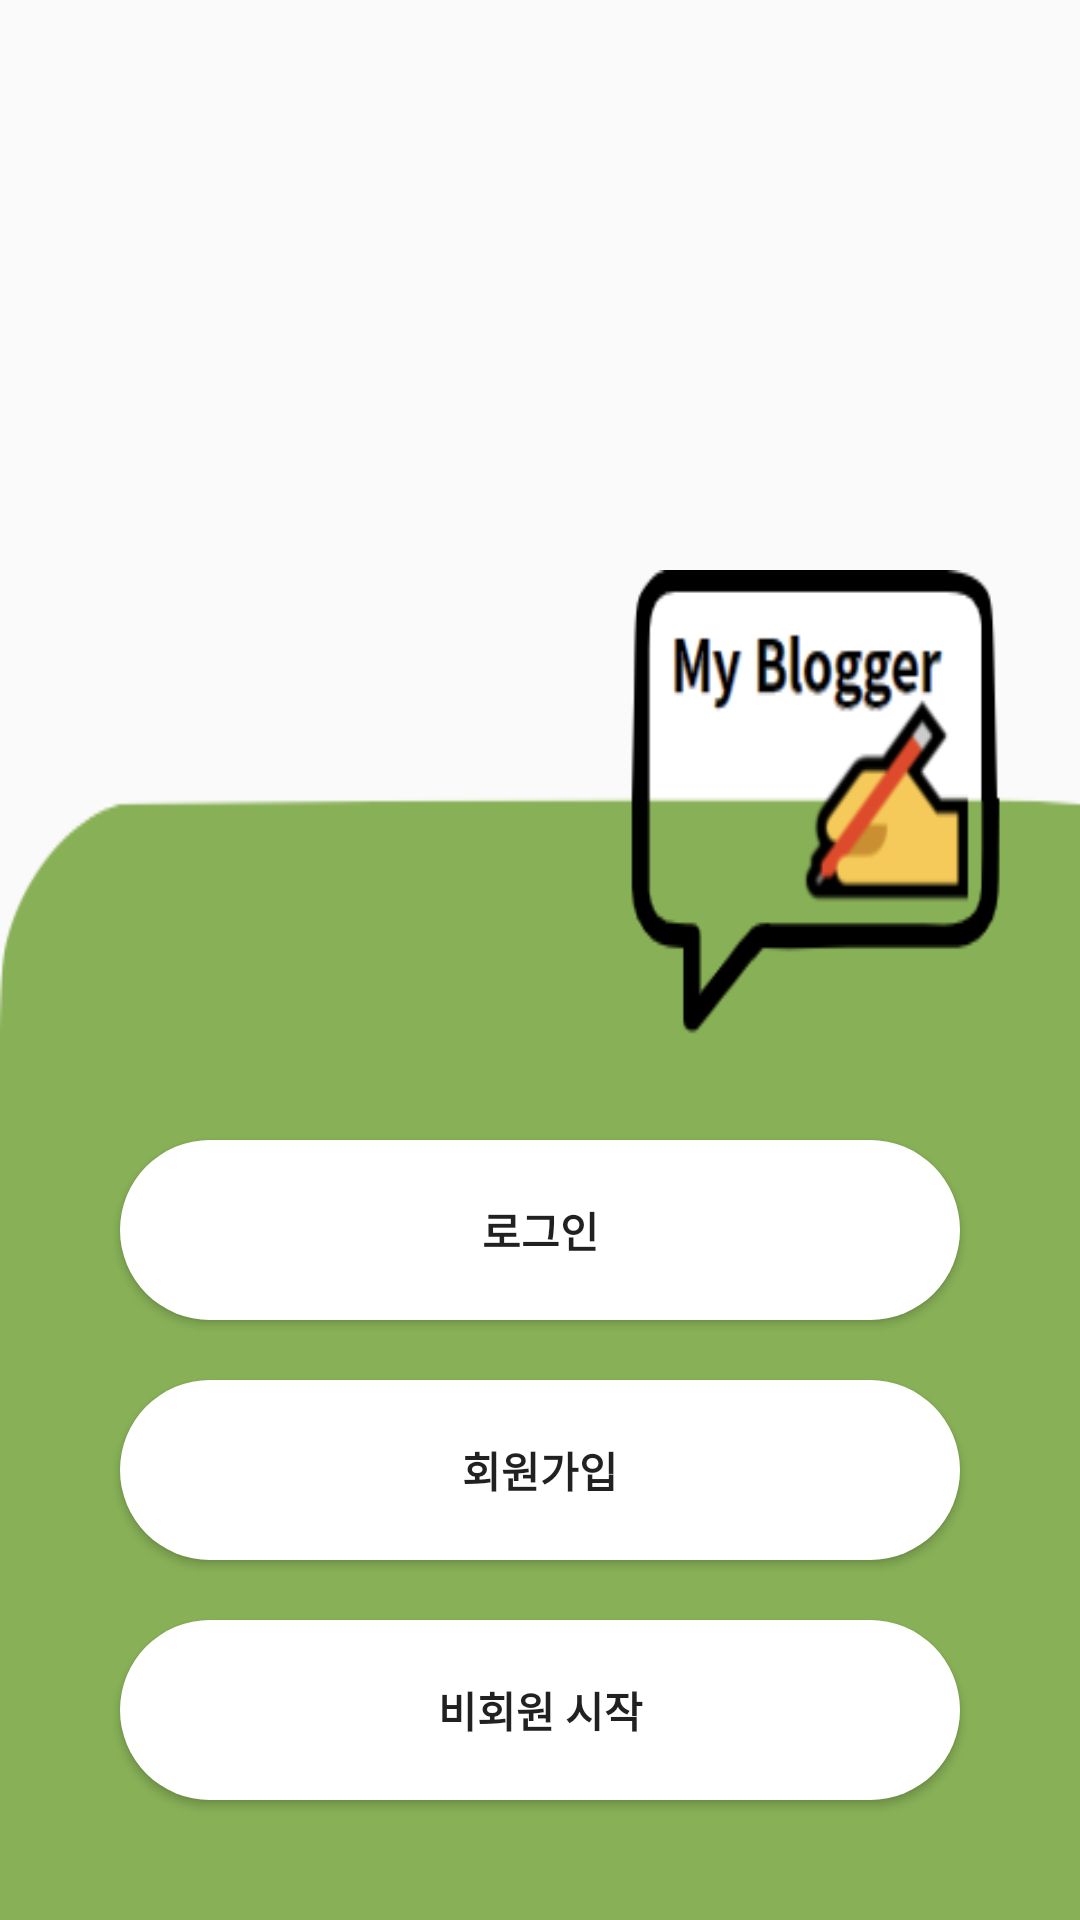

Produce the Android XML layout that renders to this screen, including the resource entries it uses.
<!-- AndroidManifest.xml: application theme Theme.MyBlogger -->
<!-- res/layout/activity_intro.xml -->
<?xml version="1.0" encoding="utf-8"?>
<layout>
    <androidx.constraintlayout.widget.ConstraintLayout xmlns:android="http://schemas.android.com/apk/res/android"
        xmlns:app="http://schemas.android.com/apk/res-auto"
        xmlns:tools="http://schemas.android.com/tools"
        android:layout_width="match_parent"
        android:layout_height="match_parent"
        tools:context=".auth.IntroActivity">

        <RelativeLayout
            android:layout_width="match_parent"
            android:layout_height="match_parent">







            <ImageView
                android:layout_width="match_parent"
                android:layout_height="450dp"
                android:layout_alignParentBottom="true"
                android:scaleType="fitXY"
                android:src="@drawable/back_logo" />

            <LinearLayout
                android:layout_width="match_parent"
                android:layout_height="wrap_content"
                android:orientation="vertical"
                android:layout_margin="30dp"
                android:layout_alignParentBottom="true">

                <Button
                    android:id="@+id/loginBtn"
                    android:text="로그인"
                    android:textStyle="bold"
                    android:background="@drawable/radius_btn"
                    android:layout_margin="10dp"
                    android:layout_width="match_parent"
                    android:layout_height="60dp"/>
                <Button
                    android:id="@+id/joinBtn"
                    android:text="회원가입"
                    android:textStyle="bold"
                    android:background="@drawable/radius_btn"
                    android:layout_margin="10dp"
                    android:layout_width="match_parent"
                    android:layout_height="60dp"/>
                <Button
                    android:id="@+id/noidBtn"
                    android:text="비회원 시작"
                    android:textStyle="bold"
                    android:background="@drawable/radius_btn"
                    android:layout_margin="10dp"
                    android:layout_width="match_parent"
                    android:layout_height="60dp"/>

            </LinearLayout>

        </RelativeLayout>

    </androidx.constraintlayout.widget.ConstraintLayout>
</layout>
<!-- resources referenced by this layout -->
<resources>
  <!-- drawable back_logo: png bitmap (drawable, 18079 bytes) -->
  <!-- drawable background: png bitmap (drawable, 235108 bytes) -->
  <!-- drawable radius_btn (drawable) -->
  <?xml version="1.0" encoding="utf-8"?>
  <shape xmlns:android="http://schemas.android.com/apk/res/android"
      android:padding="10dp"
      android:shape="rectangle" >
      <solid android:color="#ffffff" />
      <corners
          android:bottomLeftRadius="30dp"
          android:bottomRightRadius="30dp"
          android:topLeftRadius="30dp"
          android:topRightRadius="30dp" />
  </shape>
  <style name="Theme.MyBlogger" parent="Theme.AppCompat.Light">
          
          <item name="windowNoTitle">true</item>
          <item name="colorPrimary">@color/purple_500</item>
          
          <item name="colorPrimaryVariant">@color/mainColor</item>
          <item name="colorOnPrimary">@color/white</item>
          
          <item name="colorSecondary">@color/teal_200</item>
          <item name="colorSecondaryVariant">@color/teal_700</item>
          <item name="colorOnSecondary">@color/black</item>
          
          <item name="android:statusBarColor" tools:targetApi="l">?attr/colorPrimaryVariant</item>
          
      </style>
  <color name="purple_500">#FF6200EE</color>
  <color name="mainColor">#c9df8a</color>
  <color name="white">#FFFFFFFF</color>
  <color name="teal_200">#FF03DAC5</color>
  <color name="teal_700">#FF018786</color>
  <color name="black">#FF000000</color>
</resources>
